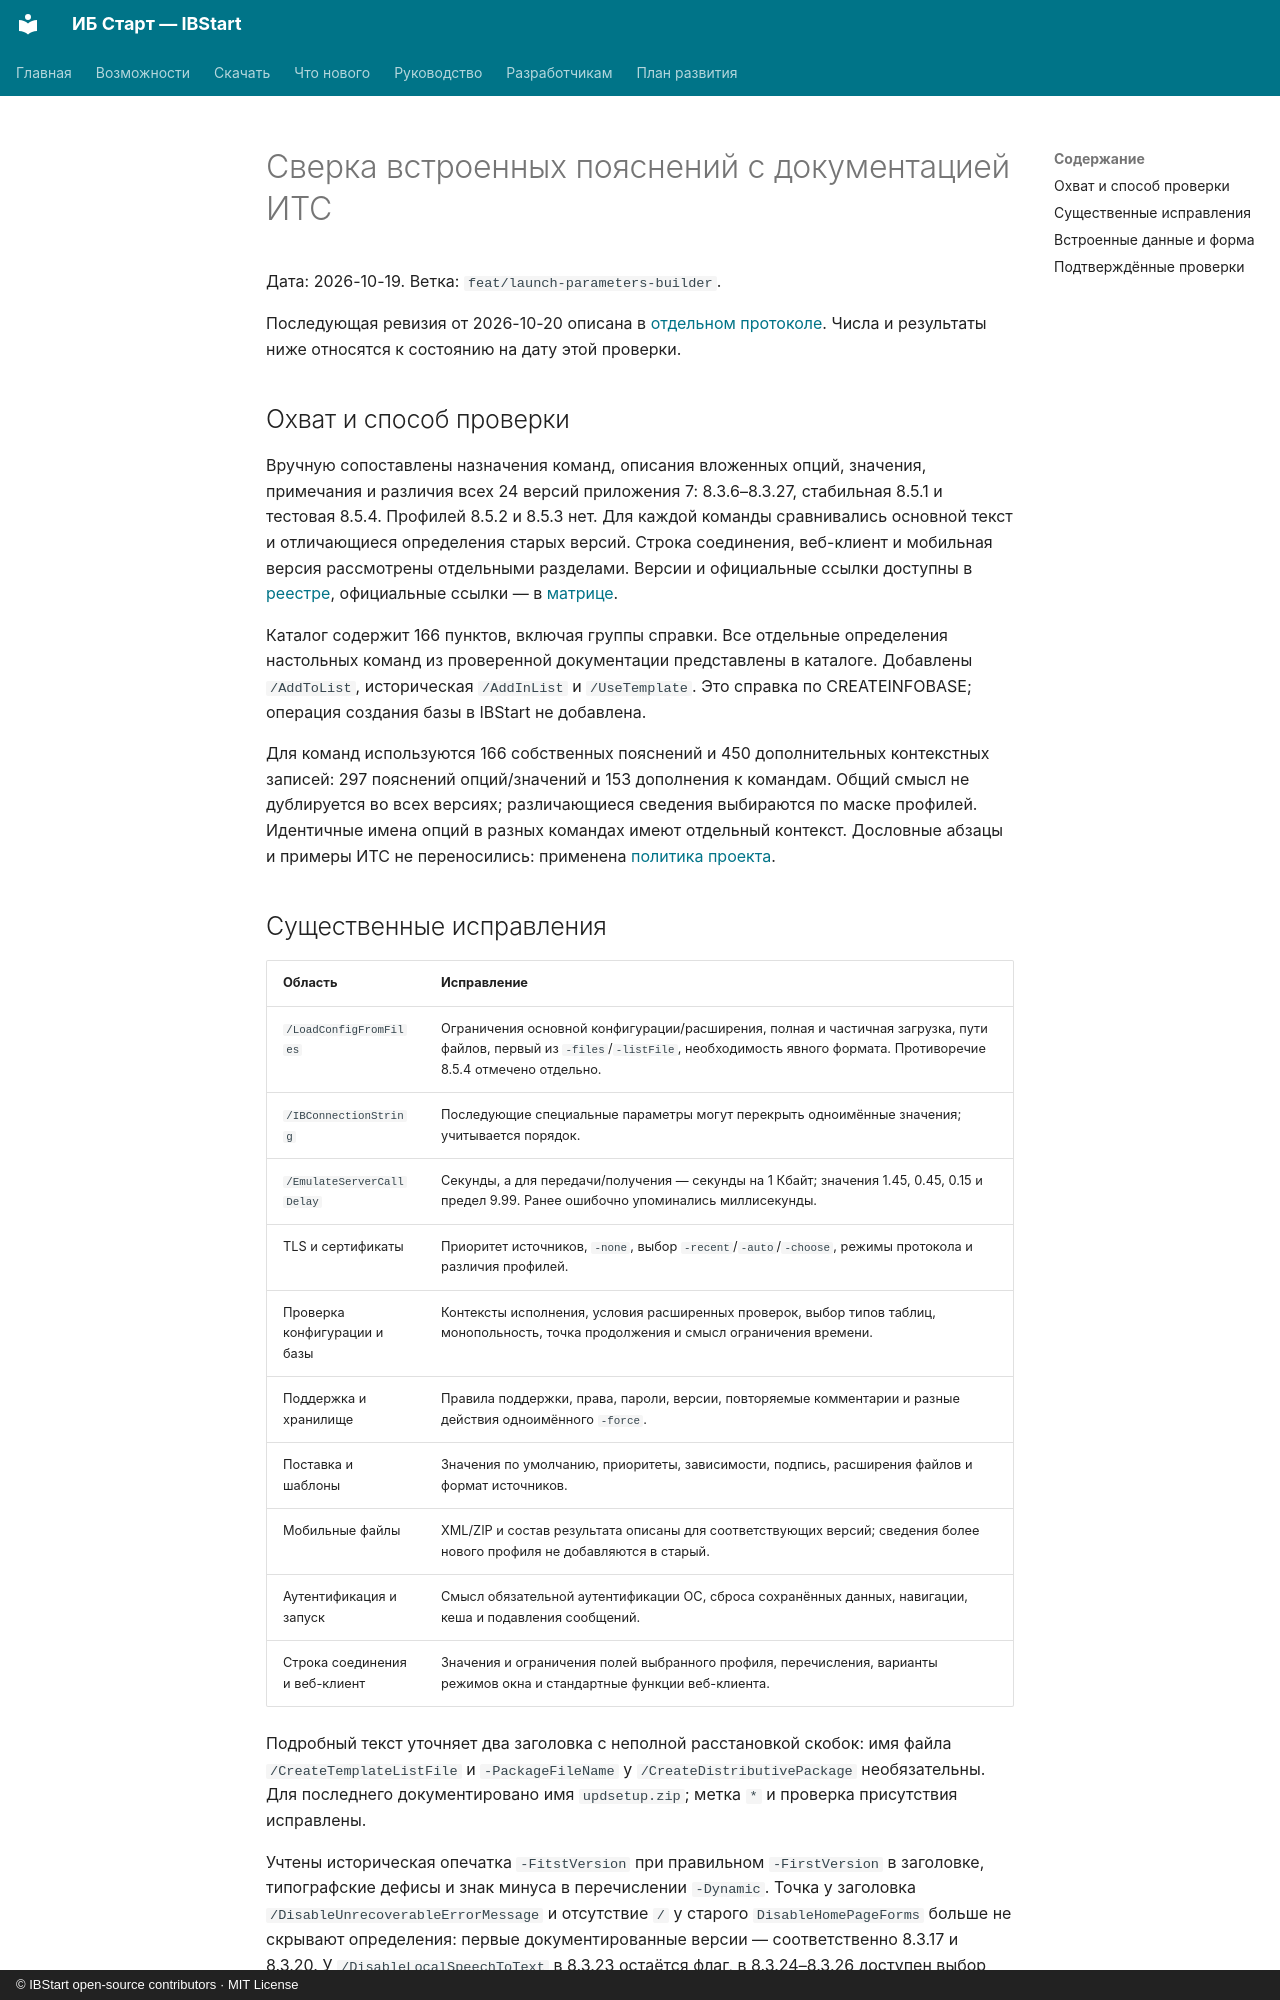

repository: ant-m13/ibstart · page: verification-launch-help-its/index.html · generator: mkdocs · copyright: © IBStart open-source contributors · MIT License

# Сверка встроенных пояснений с документацией ИТС

Дата: 2026-10-19. Ветка: `feat/launch-parameters-builder`.

Последующая ревизия от 2026-10-20 описана в
[отдельном протоколе](verification-launch-semantic-audit.md).
Числа и результаты ниже относятся к состоянию на дату этой проверки.

## Охват и способ проверки

Вручную сопоставлены назначения команд, описания вложенных опций, значения,
примечания и различия всех 24 версий приложения 7: 8.3.6–8.3.27,
стабильная 8.5.1 и тестовая 8.5.4. Профилей 8.5.2 и 8.5.3 нет.
Для каждой команды сравнивались основной текст и отличающиеся определения
старых версий. Строка соединения, веб-клиент и мобильная версия рассмотрены
отдельными разделами. Версии и официальные ссылки доступны в
[реестре](reference-data/1c-reference.json), официальные ссылки — в
[матрице](launch-parameter-versions.md).

Каталог содержит 166 пунктов, включая группы справки. Все отдельные
определения настольных команд из проверенной документации представлены в
каталоге. Добавлены `/AddToList`, историческая `/AddInList` и `/UseTemplate`.
Это справка по CREATEINFOBASE; операция создания базы в IBStart не добавлена.

Для команд используются 166 собственных пояснений и 450 дополнительных
контекстных записей: 297 пояснений опций/значений и 153 дополнения к командам.
Общий смысл не дублируется во всех версиях; различающиеся сведения выбираются
по маске профилей. Идентичные имена опций в разных командах имеют отдельный
контекст. Дословные абзацы и примеры ИТС не переносились: применена
[политика проекта](1c-license-compliance.md).
